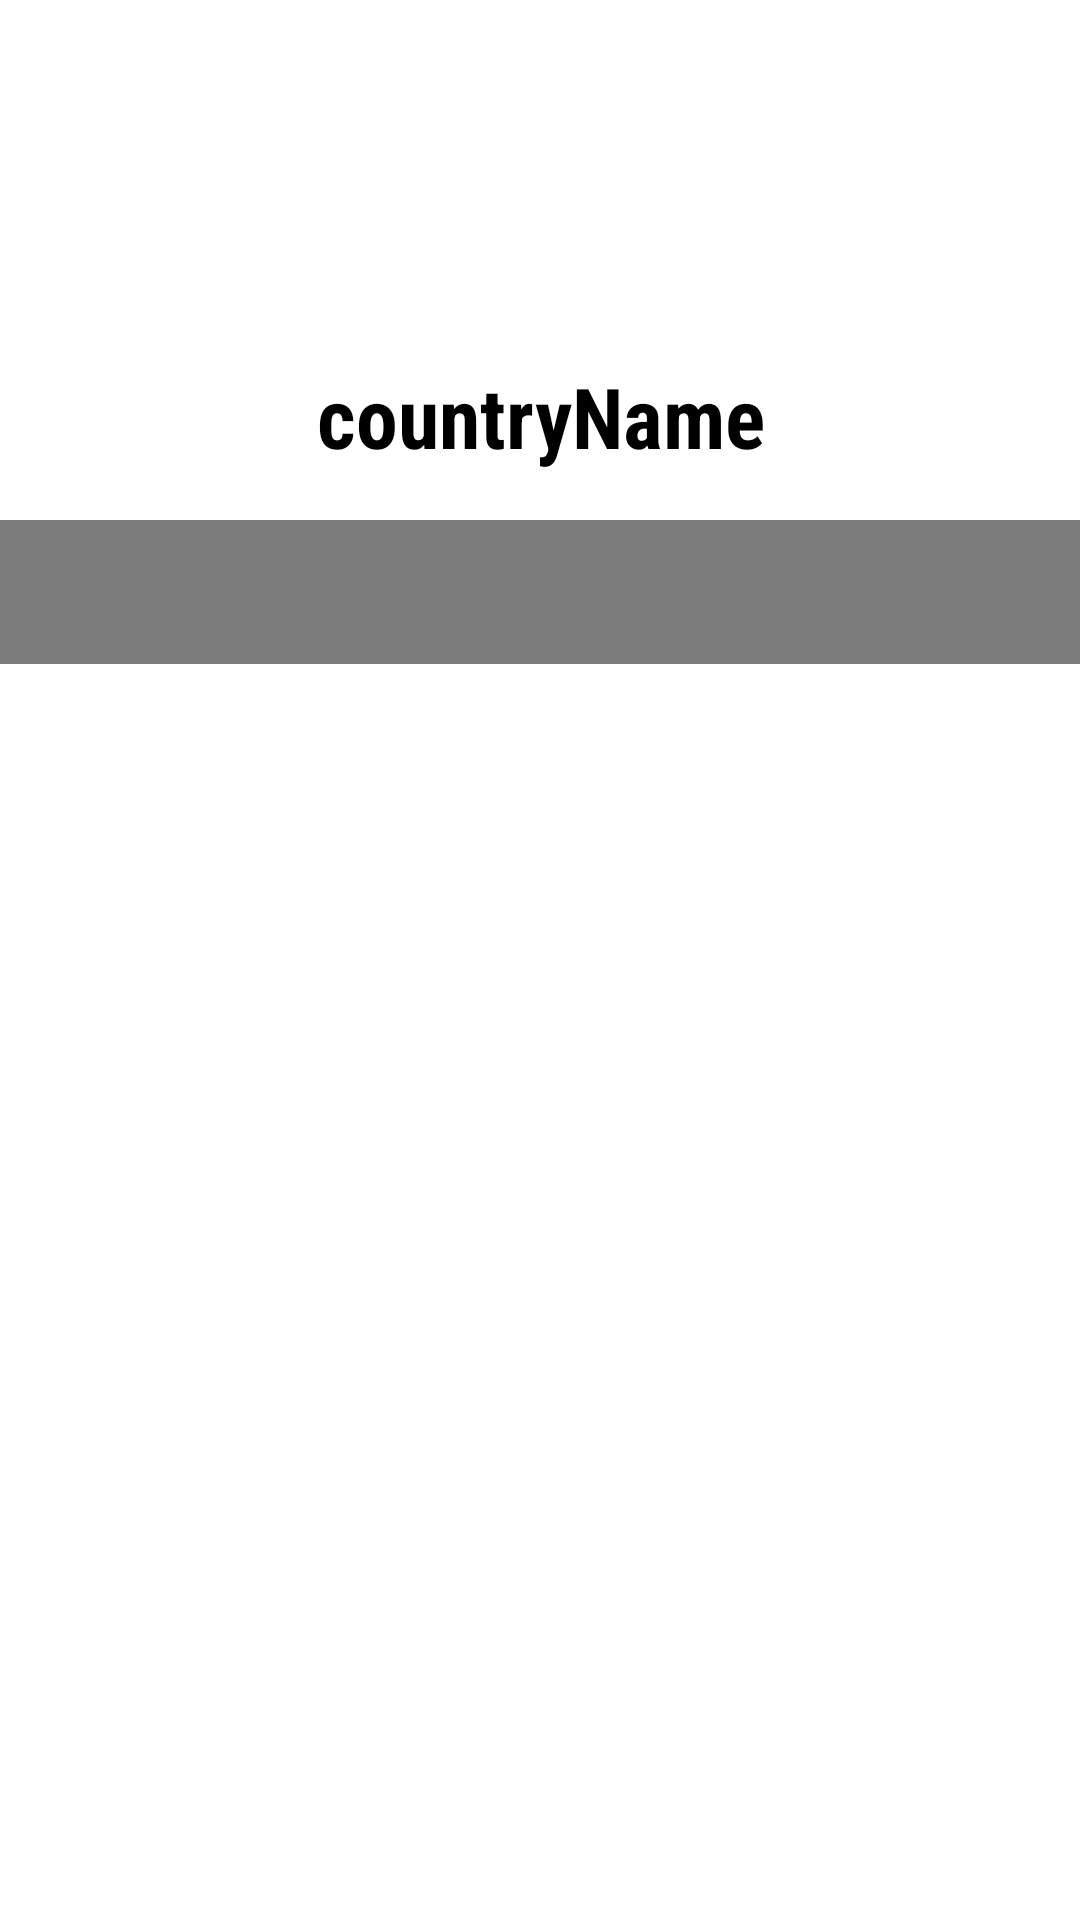

Layout XML and referenced resources for this Android screen:
<!-- AndroidManifest.xml: application theme Theme.CountryCovidApp -->
<!-- res/layout/activity_covid_detail.xml -->
<LinearLayout xmlns:android="http://schemas.android.com/apk/res/android"
    android:layout_width="match_parent"
    android:layout_height="match_parent"
    xmlns:app="http://schemas.android.com/apk/res-auto"
    android:orientation="vertical">

    <include layout="@layout/toolbar_layout"/>

    
    <TextView
        android:id="@+id/countryNameTextView"
        android:layout_width="match_parent"
        android:layout_height="wrap_content"
        android:gravity="center"
        android:padding="16dp"
        android:textSize="28sp"
        android:text="countryName"
        android:textAppearance="?android:textAppearanceLarge"
        android:textColor="#000000"
        android:textStyle="bold"
        app:fontFamily="sans-serif-condensed" />

    <com.google.android.material.tabs.TabLayout
        android:id="@+id/tabLayoutCovidData"
        android:layout_width="match_parent"
        android:layout_height="wrap_content"
        android:background="#7C7B7B"
        app:tabGravity="fill"
        app:tabTextColor="@color/white"
        app:tabMode="fixed" />

    
    <androidx.viewpager.widget.ViewPager
        android:id="@+id/viewPagerCovidData"
        android:layout_width="match_parent"
        android:layout_height="0dp"
        android:layout_weight="1"/>

</LinearLayout>
<!-- res/layout/toolbar_layout.xml (included above) -->
<?xml version="1.0" encoding="utf-8"?>
<com.google.android.material.appbar.AppBarLayout
    xmlns:android="http://schemas.android.com/apk/res/android"
    xmlns:app="http://schemas.android.com/apk/res-auto"
    android:layout_width="match_parent"
    android:layout_height="wrap_content"
    android:theme="@style/ThemeOverlay.MaterialComponents.ActionBar">

    <com.google.android.material.appbar.MaterialToolbar
        android:id="@+id/toolbar"
        android:layout_width="match_parent"
        android:layout_height="?attr/actionBarSize"
        android:background="@color/white"
        app:contentInsetStart="0dp"
        app:layout_scrollFlags="scroll|enterAlways|snap"
        app:titleTextColor="@color/white" />

    <com.google.android.material.tabs.TabLayout
        android:id="@+id/tabLayout"
        android:layout_width="match_parent"
        android:layout_height="wrap_content"
        app:tabBackground="@color/purple_700"
        app:tabIndicatorColor="@color/white"
        app:tabIndicatorHeight="3dp"
        app:tabMode="scrollable"
        app:tabSelectedTextColor="@color/white"
        app:tabTextColor="@color/white" />

</com.google.android.material.appbar.AppBarLayout>
<!-- resources referenced by this layout -->
<resources>
  <color name="purple_700">#FF3700B3</color>
  <color name="white">#FFFFFFFF</color>
  <style name="Theme.CountryCovidApp" parent="Theme.MaterialComponents.DayNight.NoActionBar">
          
          <item name="colorPrimary">@color/purple_500</item>
          <item name="colorPrimaryVariant">@color/purple_700</item>
          <item name="colorOnPrimary">@color/white</item>
          
          <item name="colorSecondary">@color/teal_200</item>
          <item name="colorSecondaryVariant">@color/teal_700</item>
          <item name="colorOnSecondary">@color/black</item>
          
          <item name="android:statusBarColor" tools:targetApi="l">?attr/colorPrimaryVariant</item>
          
      </style>
  <color name="purple_500">#FF6200EE</color>
  <color name="teal_200">#FF03DAC5</color>
  <color name="teal_700">#FF018786</color>
  <color name="black">#FF000000</color>
</resources>
